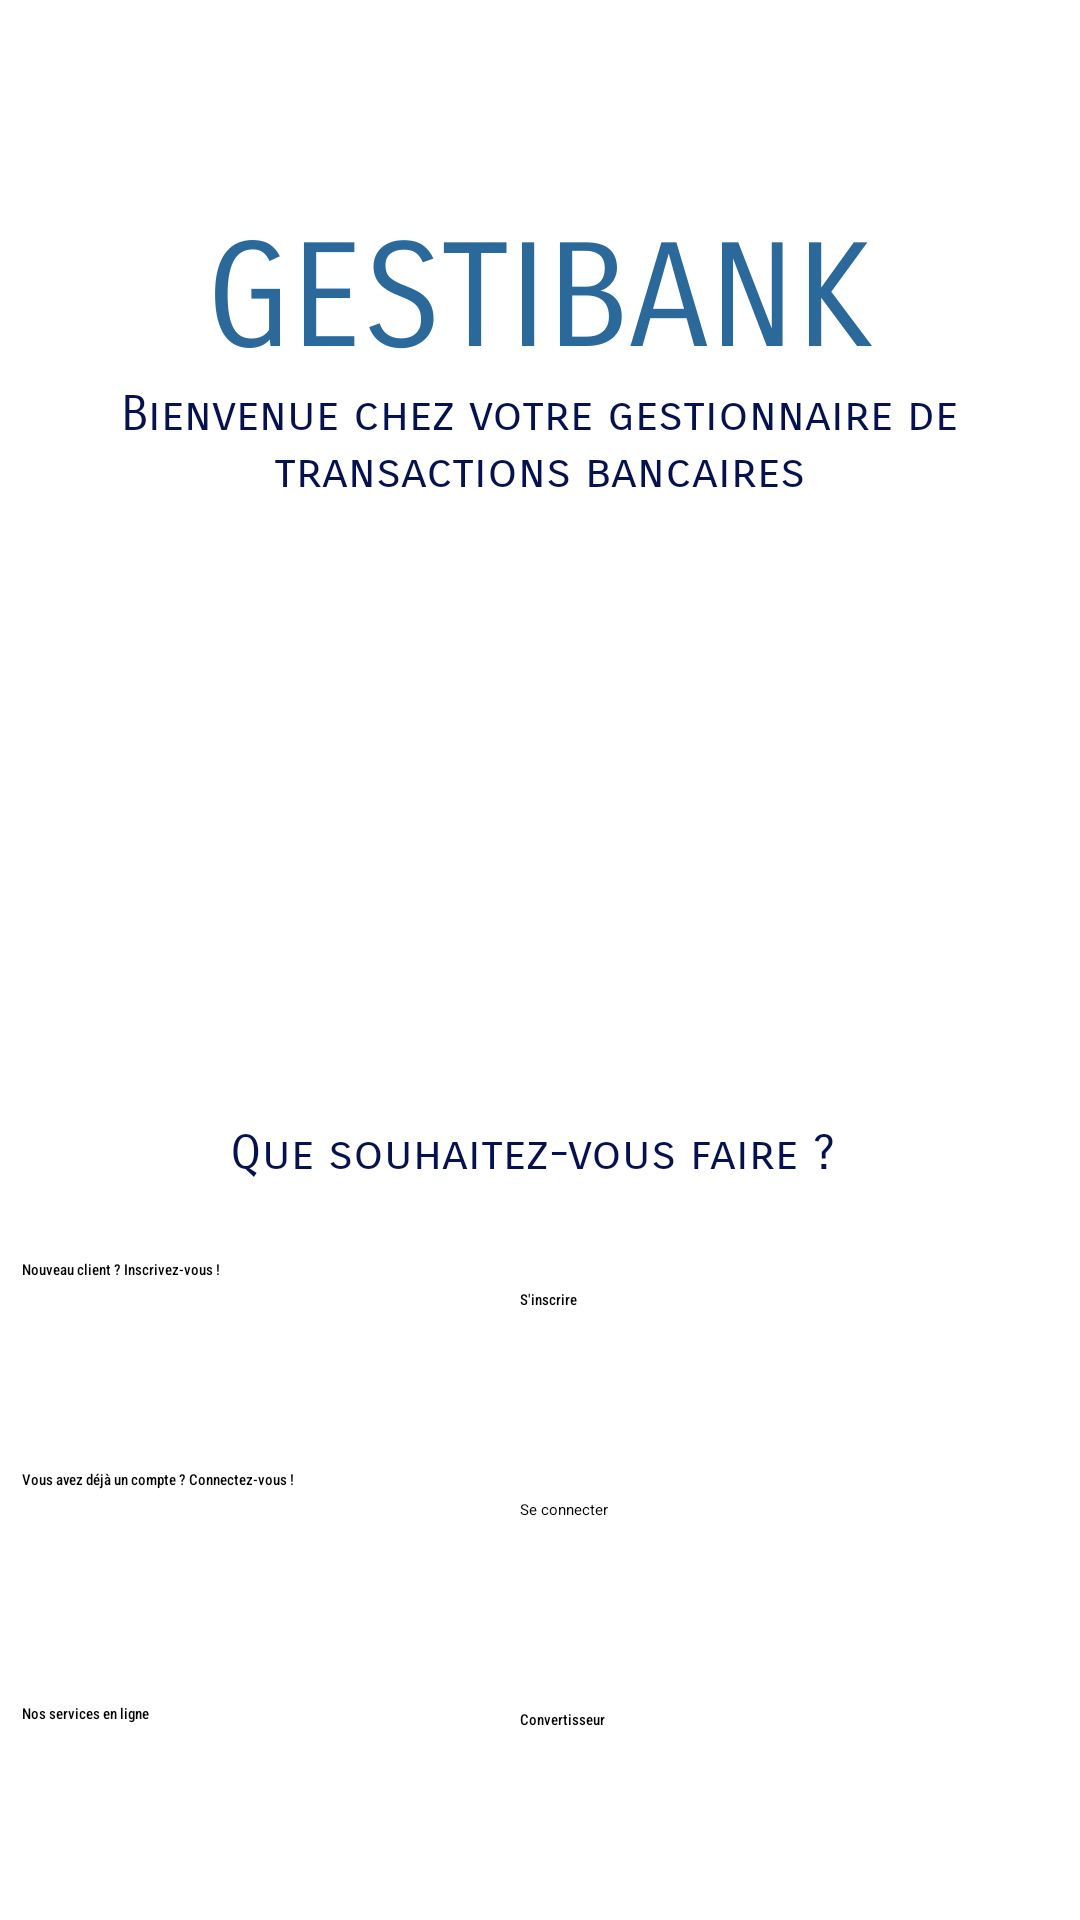

Here is an Android app screen rendered from its layout file. Give the layout XML and the strings, colors and styles it references.
<!-- AndroidManifest.xml: application theme Theme.Gestibank -->
<!-- res/layout/activity_main.xml -->
<?xml version="1.0" encoding="utf-8"?>
<androidx.constraintlayout.widget.ConstraintLayout xmlns:android="http://schemas.android.com/apk/res/android"
    xmlns:app="http://schemas.android.com/apk/res-auto"
    xmlns:tools="http://schemas.android.com/tools"
    android:layout_width="match_parent"
    android:layout_height="match_parent"
    tools:context=".MainActivity">

    <LinearLayout
        android:layout_width="345dp"
        android:layout_height="556dp"
        android:orientation="vertical"
        app:layout_constraintBottom_toBottomOf="parent"
        app:layout_constraintEnd_toEndOf="parent"
        app:layout_constraintHorizontal_bias="0.493"
        app:layout_constraintStart_toStartOf="parent"
        app:layout_constraintTop_toTopOf="parent"
        app:layout_constraintVertical_bias="0.846">

        <TextView
            android:id="@+id/titleHome"
            android:layout_width="match_parent"
            android:layout_height="wrap_content"
            android:fontFamily="sans-serif-smallcaps"
            android:gravity="center_horizontal"
            android:text="GESTIBANK"
            android:textAlignment="center"
            android:textColor="@color/purple_500"
            android:textSize="48sp" />

        <TextView
            android:id="@+id/subtitleHome"
            android:layout_width="295dp"
            android:layout_height="wrap_content"
            android:layout_gravity="center_horizontal"
            android:fontFamily="sans-serif-smallcaps"
            android:text="Bienvenue chez votre gestionnaire de transactions bancaires"
            android:textAlignment="center"
            android:textColor="@color/purple_700"
            android:textSize="16sp" />

        <ImageView
            android:id="@+id/logoHome"
            android:layout_width="match_parent"
            android:layout_height="158dp"
            android:layout_marginTop="20dp"
            app:srcCompat="@mipmap/logo" />

        <TextView
            android:id="@+id/questionHome"
            android:layout_width="match_parent"
            android:layout_height="35dp"
            android:layout_gravity="center_horizontal"
            android:layout_marginTop="30dp"
            android:fontFamily="sans-serif-smallcaps"
            android:text="Que souhaitez-vous faire ? "
            android:textAlignment="center"
            android:textColor="@color/purple_700"
            android:textSize="16sp" />

        <LinearLayout
            android:layout_width="match_parent"
            android:layout_height="60dp"
            android:layout_marginTop="10dp"
            android:orientation="horizontal">

            <TextView
                android:id="@+id/textView7"
                android:layout_width="166dp"
                android:layout_height="wrap_content"
                android:fontFamily="sans-serif-condensed-medium"
                android:text="Nouveau client ? Inscrivez-vous !"
                tools:textColor="#F44336" />

            <Button
                android:id="@+id/btnCreation"
                android:layout_width="178dp"
                android:layout_height="wrap_content"
                android:layout_marginTop="10dp"
                android:fontFamily="sans-serif-condensed-medium"
                android:onClick="callAccountCreation"
                android:text="S'inscrire"
                app:backgroundTint="#D0F44336" />
        </LinearLayout>

        <LinearLayout
            android:layout_width="match_parent"
            android:layout_height="60dp"
            android:layout_marginTop="10dp"
            android:orientation="horizontal">

            <TextView
                android:id="@+id/textView6"
                android:layout_width="147dp"
                android:layout_height="wrap_content"
                android:layout_weight="1"
                android:fontFamily="sans-serif-condensed-medium"
                android:text="Vous avez déjà un compte ? Connectez-vous !"
                tools:textColor="@color/black" />

            <Button
                android:id="@+id/button"
                android:layout_width="160dp"
                android:layout_height="wrap_content"
                android:layout_marginTop="10dp"
                android:layout_weight="1"
                android:onClick="callLoginPage"
                android:text="Se connecter" />
        </LinearLayout>

        <LinearLayout
            android:layout_width="match_parent"
            android:layout_height="60dp"
            android:layout_marginTop="10dp"
            android:orientation="horizontal">

            <TextView
                android:id="@+id/textView8"
                android:layout_width="141dp"
                android:layout_height="wrap_content"
                android:layout_marginTop="8dp"
                android:layout_weight="1"
                android:fontFamily="sans-serif-condensed-medium"
                android:text="Nos services en ligne"
                tools:textColor="@color/black" />

            <Button
                android:id="@+id/btnConverter"
                android:layout_width="179dp"
                android:layout_height="wrap_content"
                android:layout_marginTop="10dp"
                android:fontFamily="sans-serif-condensed-medium"
                android:onClick="callCurrencyConverter"
                android:text="Convertisseur"
                app:backgroundTint="@color/purple_500" />
        </LinearLayout>

    </LinearLayout>
</androidx.constraintlayout.widget.ConstraintLayout>
<!-- resources referenced by this layout -->
<resources>
  <color name="black">#FF000000</color>
  <color name="purple_500">#2B699A</color>
  <color name="purple_700">#061250</color>
  <!-- mipmap logo: png bitmap (mipmap-mdpi, 23914 bytes) -->
</resources>
